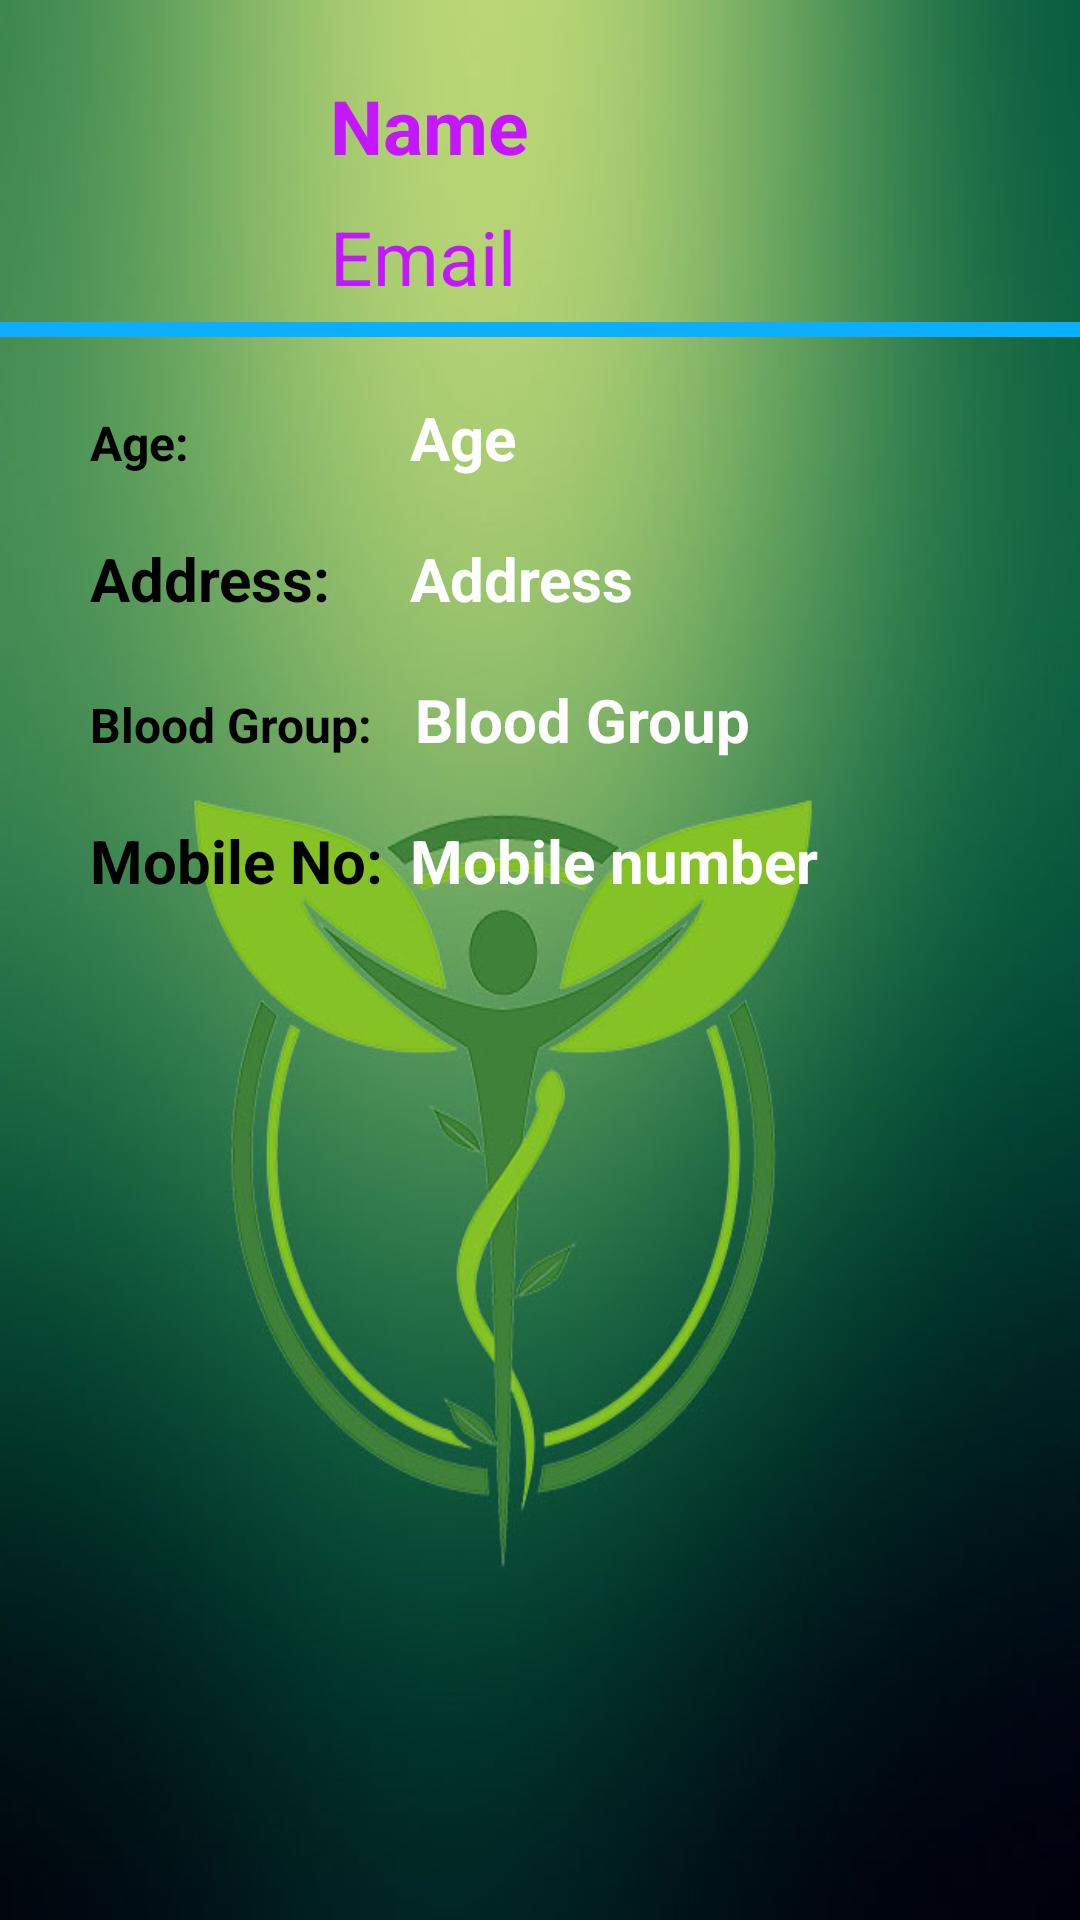

Write the Android layout XML for this screen, with the resource values it uses.
<!-- AndroidManifest.xml: application theme AppTheme -->
<!-- res/layout/activity_user_details.xml -->
<?xml version="1.0" encoding="utf-8"?>
<RelativeLayout xmlns:android="http://schemas.android.com/apk/res/android"
    android:id="@+id/container"
    android:layout_width="match_parent"
    android:layout_height="match_parent"
    android:background="@drawable/background">

    <ImageView
        android:id="@+id/imvProfilePic"
        android:layout_width="100dp"
        android:layout_height="wrap_content"
        android:layout_alignParentLeft="true"
        android:layout_alignParentStart="true"
        android:layout_alignParentTop="true"
        android:src="@drawable/icon"
        android:layout_alignBottom="@+id/linearLayout2" />

    <LinearLayout
        android:layout_width="match_parent"
        android:layout_height="wrap_content"
        android:layout_marginTop="15dp"
        android:layout_toEndOf="@+id/imvProfilePic"
        android:layout_toRightOf="@+id/imvProfilePic"
        android:orientation="vertical"
        android:padding="10dp"
        android:id="@+id/linearLayout2">

        <TextView
            android:id="@+id/tvNameInDetails"
            android:layout_width="match_parent"
            android:layout_height="wrap_content"
            android:layout_gravity="center_vertical"
            android:layout_marginBottom="10dp"
            android:text="Name"

            android:textColor="#ffc416ff"
            android:textSize="25sp"
            android:textStyle="bold" />

        <TextView
            android:id="@+id/tvEmailInDetails"
            android:layout_width="match_parent"
            android:layout_height="wrap_content"
            android:layout_alignParentTop="true"
            android:layout_toEndOf="@+id/imvProfilePic"
            android:layout_toRightOf="@+id/imvProfilePic"
            android:text="Email"
            android:textColor="#ffc416ff"
            android:textSize="25sp" />
    </LinearLayout>

    <LinearLayout
        android:id="@+id/llBorder"
        android:layout_width="match_parent"
        android:layout_height="wrap_content"
        android:layout_alignBottom="@+id/imvProfilePic"
        android:background="#ff0caeff"
        android:orientation="vertical">

        <LinearLayout
            android:layout_width="match_parent"
            android:layout_height="wrap_content"
            android:orientation="horizontal">

            <TextView
                android:layout_width="wrap_content"
                android:layout_height="5dp" />
        </LinearLayout>

    </LinearLayout>

    <LinearLayout
        android:layout_width="match_parent"
        android:layout_height="wrap_content"
        android:layout_below="@+id/llBorder"
        android:layout_marginTop="10dp"
        android:orientation="vertical"
        android:paddingLeft="20dp">

        <LinearLayout
            android:layout_width="match_parent"
            android:layout_height="wrap_content"
            android:orientation="horizontal"
            android:padding="10dp">

            <TextView
                android:layout_width="0dp"
                android:layout_height="wrap_content"
                android:layout_weight="1"
                android:text="Age: "
                android:textColor="#000"
                android:textSize="16sp"
                android:textStyle="bold" />

            <TextView
                android:id="@+id/tvTitleInDetails"
                android:layout_width="0dp"
                android:layout_height="wrap_content"
                android:layout_weight="2"
                android:text="Age"
                android:textColor="#ffffff"

                android:textSize="20sp"
                android:textStyle="bold" />
        </LinearLayout>

        <LinearLayout
            android:layout_width="match_parent"
            android:layout_height="wrap_content"
            android:orientation="horizontal"
            android:padding="10dp">

            <TextView
                android:layout_width="0dp"
                android:layout_height="wrap_content"
                android:layout_weight="1"
                android:text="Address: "
                android:textColor="#000"
                android:textSize="20sp"
                android:textStyle="bold" />

            <TextView
                android:id="@+id/tvAddressInDetails"
                android:layout_width="0dp"
                android:layout_height="wrap_content"
                android:layout_weight="2"
                android:text="Address"
                android:textColor="#ffffff"

                android:textSize="20sp"
                android:textStyle="bold" />
        </LinearLayout>

        <LinearLayout
            android:layout_width="match_parent"
            android:layout_height="wrap_content"
            android:orientation="horizontal"
            android:padding="10dp">

            <TextView
                android:layout_width="wrap_content"
                android:layout_height="wrap_content"

                android:text="Blood Group: "
                android:textColor="#000"
                android:textSize="16sp"
                android:textStyle="bold" />

            <TextView
                android:id="@+id/tvCityInDetails"
                android:layout_width="0dp"
                android:layout_height="wrap_content"
                android:layout_weight="2"
                android:layout_marginLeft="10dp"
                android:text="Blood Group"
                android:textColor="#ffffff"

                android:textSize="20sp"
                android:textStyle="bold" />
        </LinearLayout>

        <LinearLayout
            android:layout_width="match_parent"
            android:layout_height="wrap_content"
            android:orientation="horizontal"
            android:padding="10dp">

            <TextView
                android:layout_width="0dp"
                android:layout_height="wrap_content"
                android:layout_weight="1"
                android:text="Mobile No: "
                android:textColor="#000"
                android:textSize="20sp"
                android:textStyle="bold" />

            <TextView
                android:id="@+id/tvCountryInDetails"
                android:layout_width="0dp"
                android:layout_height="wrap_content"
                android:layout_weight="2"
                android:text="Mobile number"
                android:textColor="#ffffff"
                android:textSize="20sp"
                android:textStyle="bold" />
        </LinearLayout>

    </LinearLayout>



</RelativeLayout>
<!-- resources referenced by this layout -->
<resources>
  <!-- drawable background: jpg bitmap (drawable, 63007 bytes) -->
  <!-- drawable icon: png bitmap (mipmap-xxhdpi, 151659 bytes) -->
  <style name="AppTheme" parent="Theme.AppCompat.Light.DarkActionBar">
          
      </style>
</resources>
